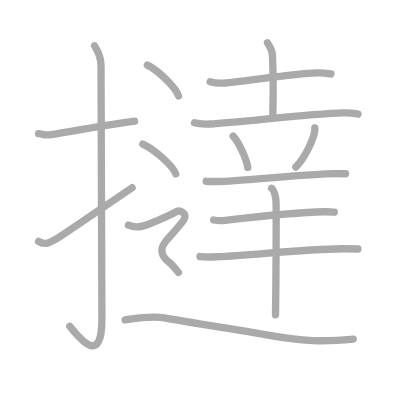
t = 0.00 s
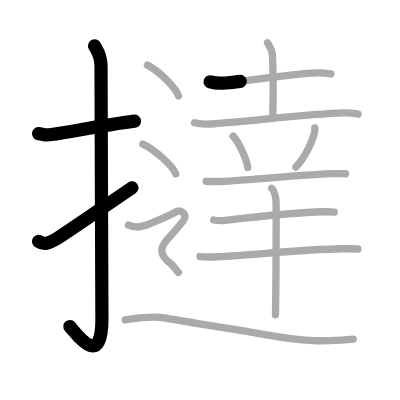
t = 3.25 s
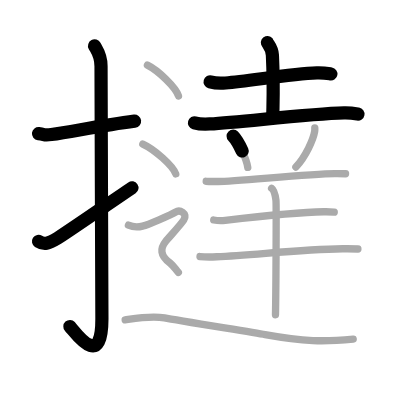
t = 6.50 s
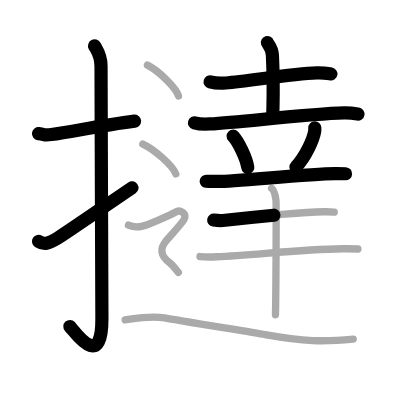
t = 9.50 s
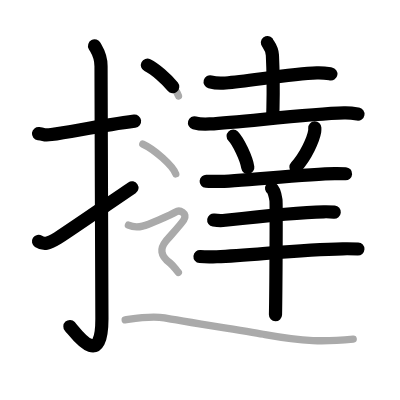
t = 12.75 s
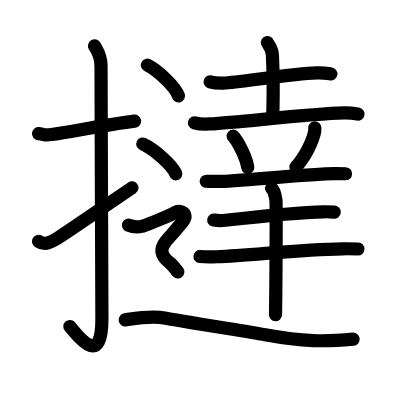
t = 16.00 s

The animated SVG that drew these frames (rendered in a browser with its animation timeline set to each time). Animation: 16 SMIL elements (animate=16); one cycle of 16.00 s.

<?xml version="1.0" standalone="no"?>
<!DOCTYPE svg PUBLIC "-//W3C//DTD SVG 1.1//EN"   "http://www.w3.org/Graphics/SVG/1.1/DTD/svg11.dtd">
<svg width="400px" height="400px"  version="1.1" xmlns="http://www.w3.org/2000/svg">
  <defs>
    <marker id="Triangle" viewBox="0 0 10 10" refX="0" refY="5" markerUnits="strokeWidth" markerWidth="3" style="stroke-opacity:0%;fill:#aaaaaa;" markerHeight="2" orient="auto">
      <path d="M 0 0 L 10 5 L 0 10 z" />
    </marker>
    
    <marker id="Arrow" viewBox="0 0 10 10" refX="5" refY="5" markerUnits="strokeWidth" markerWidth="1.8" style="stroke-opacity:0%;fill:#770000;" markerHeight="2" orient="auto">
      <path d="M 0 4 L 6 4 L 4 1 L 10 5 L 4 9 L 6 6 L 0 6 z" />
        <circle cx="5" cy="5" r="5" />
      </marker>
    
    <marker id="TriangleRed" viewBox="0 0 10 10" refX="0" refY="5" markerUnits="strokeWidth" markerWidth="3" style="stroke-opacity:0%;fill:#CC0000;" markerHeight="2" orient="auto">
      <path d="M 0 0 L 10 5 L 0 10 z" />
    </marker>
    
    <marker id="ArrowRed" viewBox="0 0 10 10" refX="5" refY="5" markerUnits="strokeWidth" markerWidth="1.8" style="stroke-opacity:0%;fill:#CC0000;" markerHeight="2" orient="auto">
      <path d="M 0 4 L 6 4 L 4 1 L 10 5 L 4 9 L 6 6 L 0 6 z" />
        <circle cx="5" cy="5" r="5" />
      </marker>
    
  </defs>
  
  <path style="fill:#ffffff; fill-opacity:100%; fill-rule:evenodd; stroke-width:0;" d="M 0 0 L 400px 0 L 400px 400px L 0 400px L 0 0" />

  <g transform="scale(3.6697247706422 3.6697247706422)">
<path style="fill:none; fill-opacity:0%; fill-rule:evenodd; stroke:#aaaaaa; stroke-opacity:100%; stroke-width: 1.5pt; stroke-linejoin:round; stroke-linecap:round;" d="M10.5 36.42c2.08 0.25 1.27 0.55 3.5 0.25c5.5-0.75 13.5-2.5 22.67-3.67"></path>
<path style="fill:none; fill-opacity:0%; fill-rule:evenodd; stroke:#aaaaaa; stroke-opacity:100%; stroke-width: 1.5pt; stroke-linejoin:round; stroke-linecap:round;" d="M25.77 12.5c0.48 0.92 1.76 2.49 1.76 5.52c0 15.23 0.24 57.46 0.24 68.9c0 14.25-7.32 3.53-8.77 2"></path>
<path style="fill:none; fill-opacity:0%; fill-rule:evenodd; stroke:#aaaaaa; stroke-opacity:100%; stroke-width: 1.5pt; stroke-linejoin:round; stroke-linecap:round;" d="M10.5 65.78c1.5 0.97 2.58 0.69 5.21-0.88c1.55-0.92 13.73-9.3 20.29-13.74"></path>
<path style="fill:none; fill-opacity:0%; fill-rule:evenodd; stroke:#aaaaaa; stroke-opacity:100%; stroke-width: 1.5pt; stroke-linejoin:round; stroke-linecap:round;" d="M57.26 22.3c1.1 0.31 3.11 0.41 4.2 0.31c7.1-0.65 17.98-2.48 24.89-2.75c1.82-0.07 2.92 0.15 3.83 0.3"></path>
<path style="fill:none; fill-opacity:0%; fill-rule:evenodd; stroke:#aaaaaa; stroke-opacity:100%; stroke-width: 1.5pt; stroke-linejoin:round; stroke-linecap:round;" d="M72.87 11.62c0.09 0.29 1.27 1.53 1.36 3.39c0.43 8.93 0.11 13.82 0.11 16.86"></path>
<path style="fill:none; fill-opacity:0%; fill-rule:evenodd; stroke:#aaaaaa; stroke-opacity:100%; stroke-width: 1.5pt; stroke-linejoin:round; stroke-linecap:round;" d="M53 33.47c1.09 0.31 3.08 0.38 4.16 0.31c9.41-0.58 26.82-2.74 36.59-3c1.81-0.05 2.9 0.15 3.8 0.3"></path>
<path style="fill:none; fill-opacity:0%; fill-rule:evenodd; stroke:#aaaaaa; stroke-opacity:100%; stroke-width: 1.5pt; stroke-linejoin:round; stroke-linecap:round;" d="M63.53 37.1c1.41 1.44 3.64 6.12 3.99 8.52"></path>
<path style="fill:none; fill-opacity:0%; fill-rule:evenodd; stroke:#aaaaaa; stroke-opacity:100%; stroke-width: 1.5pt; stroke-linejoin:round; stroke-linecap:round;" d="M85.78 34.85c0.01 0.24 0.03 0.63-0.03 0.98c-0.35 2.09-2.36 6.74-5.12 9.69"></path>
<path style="fill:none; fill-opacity:0%; fill-rule:evenodd; stroke:#aaaaaa; stroke-opacity:100%; stroke-width: 1.5pt; stroke-linejoin:round; stroke-linecap:round;" d="M56.19 49.4c0.83 0.08 2.36 0.04 3.17 0.05c4.39 0.05 24.44-2.07 31.9-2.15c1.38-0.01 2.21 0.01 2.9 0.05"></path>
<path style="fill:none; fill-opacity:0%; fill-rule:evenodd; stroke:#aaaaaa; stroke-opacity:100%; stroke-width: 1.5pt; stroke-linejoin:round; stroke-linecap:round;" d="M58.24 59.95c0.82 0.13 2.33 0.17 3.14 0.08c3.32-0.38 19.44-2.19 26.83-2.32c1.37-0.02 2.19 0.02 2.87 0.08"></path>
<path style="fill:none; fill-opacity:0%; fill-rule:evenodd; stroke:#aaaaaa; stroke-opacity:100%; stroke-width: 1.5pt; stroke-linejoin:round; stroke-linecap:round;" d="M54.5 69.91c1.19 0.12 3.36 0.12 4.55 0.06c10.28-0.48 22.79-2 34.32-2.18c1.97-0.03 3.17 0.01 4.16 0.06"></path>
<path style="fill:none; fill-opacity:0%; fill-rule:evenodd; stroke:#aaaaaa; stroke-opacity:100%; stroke-width: 1.5pt; stroke-linejoin:round; stroke-linecap:round;" d="M74.01 51.3c0.66 0.45 1.05 2.23 1.19 3.26c0.13 1.03 0 24.68-0.13 31.2"></path>
<path style="fill:none; fill-opacity:0%; fill-rule:evenodd; stroke:#aaaaaa; stroke-opacity:100%; stroke-width: 1.5pt; stroke-linejoin:round; stroke-linecap:round;" d="M40.17 17.75c2.99 1.48 7.72 6.08 8.47 8.38"></path>
<path style="fill:none; fill-opacity:0%; fill-rule:evenodd; stroke:#aaaaaa; stroke-opacity:100%; stroke-width: 1.5pt; stroke-linejoin:round; stroke-linecap:round;" d="M38.92 39.25c3.17 1.44 8.18 5.9 8.97 8.13"></path>
<path style="fill:none; fill-opacity:0%; fill-rule:evenodd; stroke:#aaaaaa; stroke-opacity:100%; stroke-width: 1.5pt; stroke-linejoin:round; stroke-linecap:round;" d="M35 61.36c1.92 0.83 3.2 0.41 4.06 0.21c0.85-0.21 7.62-3.01 8.76-3.76c1.14-0.75 3.42 0.3 2.28 2.11c-0.8 1.28-4.16 4.88-4.92 5.83c-1.57 1.96-1.57 3.82 1.07 5.84c0.86 0.66 1.46 1.61 2.35 2.66c1.28 1.51 1"></path>
<path style="fill:none; fill-opacity:0%; fill-rule:evenodd; stroke:#aaaaaa; stroke-opacity:100%; stroke-width: 1.5pt; stroke-linejoin:round; stroke-linecap:round;" d="M34.11 87.16c2.38-0.35 7.15-1.23 10.72-0.53s23.81 3.92 27.4 4.57c10.72 1.93 16.08 1.93 24.02 1.23"></path>

<path style="fill:none; fill-opacity:0%; fill-rule:evenodd; stroke:#000000; stroke-opacity:100%; stroke-width: 2.7pt; stroke-linejoin:round; stroke-linecap:round;" d="M10.5 36.42c2.08 0.25 1.27 0.55 3.5 0.25c5.5-0.75 13.5-2.5 22.67-3.67" pathLength="100" stroke-dashoffset="100" stroke-dasharray="100 105"><animate id="dashAnim1" attributeName="stroke-dashoffset" from="100" to="0" dur="1s" calcMode="linear" fill="freeze"/></path>
<path style="fill:none; fill-opacity:0%; fill-rule:evenodd; stroke:#000000; stroke-opacity:100%; stroke-width: 2.7pt; stroke-linejoin:round; stroke-linecap:round;" d="M25.77 12.5c0.48 0.92 1.76 2.49 1.76 5.52c0 15.23 0.24 57.46 0.24 68.9c0 14.25-7.32 3.53-8.77 2" pathLength="100" stroke-dashoffset="100" stroke-dasharray="100 105"><animate id="dashAnim2" attributeName="stroke-dashoffset" from="100" to="0" dur="1s" calcMode="linear" begin="dashAnim1.end" fill="freeze"/></path>
<path style="fill:none; fill-opacity:0%; fill-rule:evenodd; stroke:#000000; stroke-opacity:100%; stroke-width: 2.7pt; stroke-linejoin:round; stroke-linecap:round;" d="M10.5 65.78c1.5 0.97 2.58 0.69 5.21-0.88c1.55-0.92 13.73-9.3 20.29-13.74" pathLength="100" stroke-dashoffset="100" stroke-dasharray="100 105"><animate id="dashAnim3" attributeName="stroke-dashoffset" from="100" to="0" dur="1s" calcMode="linear" begin="dashAnim2.end" fill="freeze"/></path>
<path style="fill:none; fill-opacity:0%; fill-rule:evenodd; stroke:#000000; stroke-opacity:100%; stroke-width: 2.7pt; stroke-linejoin:round; stroke-linecap:round;" d="M57.26 22.3c1.1 0.31 3.11 0.41 4.2 0.31c7.1-0.65 17.98-2.48 24.89-2.75c1.82-0.07 2.92 0.15 3.83 0.3" pathLength="100" stroke-dashoffset="100" stroke-dasharray="100 105"><animate id="dashAnim4" attributeName="stroke-dashoffset" from="100" to="0" dur="1s" calcMode="linear" begin="dashAnim3.end" fill="freeze"/></path>
<path style="fill:none; fill-opacity:0%; fill-rule:evenodd; stroke:#000000; stroke-opacity:100%; stroke-width: 2.7pt; stroke-linejoin:round; stroke-linecap:round;" d="M72.87 11.62c0.09 0.29 1.27 1.53 1.36 3.39c0.43 8.93 0.11 13.82 0.11 16.86" pathLength="100" stroke-dashoffset="100" stroke-dasharray="100 105"><animate id="dashAnim5" attributeName="stroke-dashoffset" from="100" to="0" dur="1s" calcMode="linear" begin="dashAnim4.end" fill="freeze"/></path>
<path style="fill:none; fill-opacity:0%; fill-rule:evenodd; stroke:#000000; stroke-opacity:100%; stroke-width: 2.7pt; stroke-linejoin:round; stroke-linecap:round;" d="M53 33.47c1.09 0.31 3.08 0.38 4.16 0.31c9.41-0.58 26.82-2.74 36.59-3c1.81-0.05 2.9 0.15 3.8 0.3" pathLength="100" stroke-dashoffset="100" stroke-dasharray="100 105"><animate id="dashAnim6" attributeName="stroke-dashoffset" from="100" to="0" dur="1s" calcMode="linear" begin="dashAnim5.end" fill="freeze"/></path>
<path style="fill:none; fill-opacity:0%; fill-rule:evenodd; stroke:#000000; stroke-opacity:100%; stroke-width: 2.7pt; stroke-linejoin:round; stroke-linecap:round;" d="M63.53 37.1c1.41 1.44 3.64 6.12 3.99 8.52" pathLength="100" stroke-dashoffset="100" stroke-dasharray="100 105"><animate id="dashAnim7" attributeName="stroke-dashoffset" from="100" to="0" dur="1s" calcMode="linear" begin="dashAnim6.end" fill="freeze"/></path>
<path style="fill:none; fill-opacity:0%; fill-rule:evenodd; stroke:#000000; stroke-opacity:100%; stroke-width: 2.7pt; stroke-linejoin:round; stroke-linecap:round;" d="M85.78 34.85c0.01 0.24 0.03 0.63-0.03 0.98c-0.35 2.09-2.36 6.74-5.12 9.69" pathLength="100" stroke-dashoffset="100" stroke-dasharray="100 105"><animate id="dashAnim8" attributeName="stroke-dashoffset" from="100" to="0" dur="1s" calcMode="linear" begin="dashAnim7.end" fill="freeze"/></path>
<path style="fill:none; fill-opacity:0%; fill-rule:evenodd; stroke:#000000; stroke-opacity:100%; stroke-width: 2.7pt; stroke-linejoin:round; stroke-linecap:round;" d="M56.19 49.4c0.83 0.08 2.36 0.04 3.17 0.05c4.39 0.05 24.44-2.07 31.9-2.15c1.38-0.01 2.21 0.01 2.9 0.05" pathLength="100" stroke-dashoffset="100" stroke-dasharray="100 105"><animate id="dashAnim9" attributeName="stroke-dashoffset" from="100" to="0" dur="1s" calcMode="linear" begin="dashAnim8.end" fill="freeze"/></path>
<path style="fill:none; fill-opacity:0%; fill-rule:evenodd; stroke:#000000; stroke-opacity:100%; stroke-width: 2.7pt; stroke-linejoin:round; stroke-linecap:round;" d="M58.24 59.95c0.82 0.13 2.33 0.17 3.14 0.08c3.32-0.38 19.44-2.19 26.83-2.32c1.37-0.02 2.19 0.02 2.87 0.08" pathLength="100" stroke-dashoffset="100" stroke-dasharray="100 105"><animate id="dashAnim10" attributeName="stroke-dashoffset" from="100" to="0" dur="1s" calcMode="linear" begin="dashAnim9.end" fill="freeze"/></path>
<path style="fill:none; fill-opacity:0%; fill-rule:evenodd; stroke:#000000; stroke-opacity:100%; stroke-width: 2.7pt; stroke-linejoin:round; stroke-linecap:round;" d="M54.5 69.91c1.19 0.12 3.36 0.12 4.55 0.06c10.28-0.48 22.79-2 34.32-2.18c1.97-0.03 3.17 0.01 4.16 0.06" pathLength="100" stroke-dashoffset="100" stroke-dasharray="100 105"><animate id="dashAnim11" attributeName="stroke-dashoffset" from="100" to="0" dur="1s" calcMode="linear" begin="dashAnim10.end" fill="freeze"/></path>
<path style="fill:none; fill-opacity:0%; fill-rule:evenodd; stroke:#000000; stroke-opacity:100%; stroke-width: 2.7pt; stroke-linejoin:round; stroke-linecap:round;" d="M74.01 51.3c0.66 0.45 1.05 2.23 1.19 3.26c0.13 1.03 0 24.68-0.13 31.2" pathLength="100" stroke-dashoffset="100" stroke-dasharray="100 105"><animate id="dashAnim12" attributeName="stroke-dashoffset" from="100" to="0" dur="1s" calcMode="linear" begin="dashAnim11.end" fill="freeze"/></path>
<path style="fill:none; fill-opacity:0%; fill-rule:evenodd; stroke:#000000; stroke-opacity:100%; stroke-width: 2.7pt; stroke-linejoin:round; stroke-linecap:round;" d="M40.17 17.75c2.99 1.48 7.72 6.08 8.47 8.38" pathLength="100" stroke-dashoffset="100" stroke-dasharray="100 105"><animate id="dashAnim13" attributeName="stroke-dashoffset" from="100" to="0" dur="1s" calcMode="linear" begin="dashAnim12.end" fill="freeze"/></path>
<path style="fill:none; fill-opacity:0%; fill-rule:evenodd; stroke:#000000; stroke-opacity:100%; stroke-width: 2.7pt; stroke-linejoin:round; stroke-linecap:round;" d="M38.92 39.25c3.17 1.44 8.18 5.9 8.97 8.13" pathLength="100" stroke-dashoffset="100" stroke-dasharray="100 105"><animate id="dashAnim14" attributeName="stroke-dashoffset" from="100" to="0" dur="1s" calcMode="linear" begin="dashAnim13.end" fill="freeze"/></path>
<path style="fill:none; fill-opacity:0%; fill-rule:evenodd; stroke:#000000; stroke-opacity:100%; stroke-width: 2.7pt; stroke-linejoin:round; stroke-linecap:round;" d="M35 61.36c1.92 0.83 3.2 0.41 4.06 0.21c0.85-0.21 7.62-3.01 8.76-3.76c1.14-0.75 3.42 0.3 2.28 2.11c-0.8 1.28-4.16 4.88-4.92 5.83c-1.57 1.96-1.57 3.82 1.07 5.84c0.86 0.66 1.46 1.61 2.35 2.66c1.28 1.51 1" pathLength="100" stroke-dashoffset="100" stroke-dasharray="100 105"><animate id="dashAnim15" attributeName="stroke-dashoffset" from="100" to="0" dur="1s" calcMode="linear" begin="dashAnim14.end" fill="freeze"/></path>
<path style="fill:none; fill-opacity:0%; fill-rule:evenodd; stroke:#000000; stroke-opacity:100%; stroke-width: 2.7pt; stroke-linejoin:round; stroke-linecap:round;" d="M34.11 87.16c2.38-0.35 7.15-1.23 10.72-0.53s23.81 3.92 27.4 4.57c10.72 1.93 16.08 1.93 24.02 1.23" pathLength="100" stroke-dashoffset="100" stroke-dasharray="100 105"><animate id="dashAnim16" attributeName="stroke-dashoffset" from="100" to="0" dur="1s" calcMode="linear" begin="dashAnim15.end" fill="freeze"/></path>

</g>

</svg>  
          
